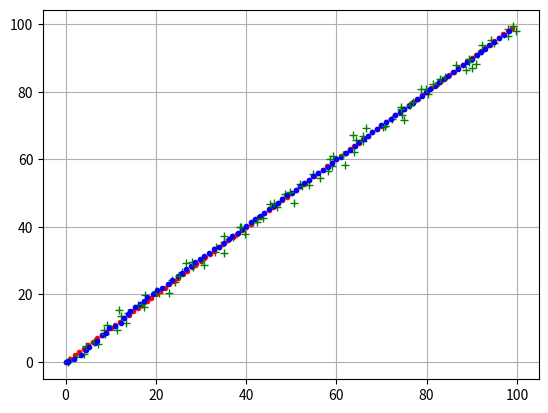
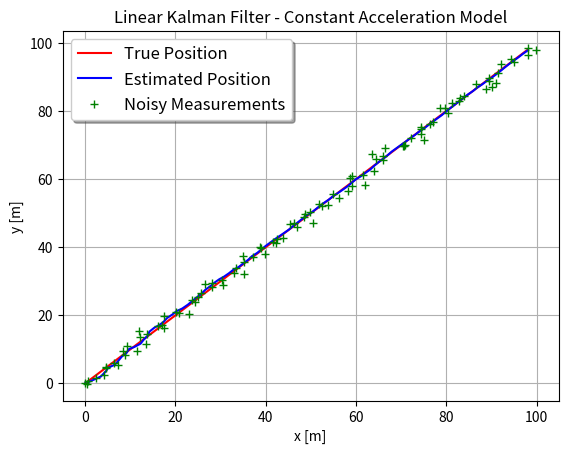

These charts were generated, in order, by the following Python code:
# implementation of linear kalman filter using 2D constant acceleration model

# state matrix:             2D x-y position, velocity and acceleration in x and y axis (6 x 1)
# input matrix:             --None--
# measurement matrix:       2D x-y position and imu acceleration in x and y axis (4 x 1)

import math
import matplotlib.pyplot as plt
import numpy as np
from scipy.sparse.linalg import expm
import scipy.integrate as integrate
from scipy.linalg import sqrtm

# initalize global variables
dt = 0.01  # seconds
N = 100  # number of samples
qc = 0.1  # process noise magnitude

z_noise = 1  # measurement noise magnitude


# prior mean
x_0 = np.array([[0.0],  # x position
                [0.0],  # y position
                [0.0],  # x velocity
                [0.0],  # y velocity
                [0.0],  # x acceleration
                [0.0]  # y acceleration
                ])

# prior covariance
p_0 = np.array([[1.0, 0.0, 0.0, 0.0, 0.0, 0.0],
                [0.0, 1.0, 0.0, 0.0, 0.0, 0.0],
                [0.0, 0.0, 1.0, 0.0, 0.0, 0.0],
                [0.0, 0.0, 0.0, 1.0, 0.0, 0.0],
                [0.0, 0.0, 0.0, 0.0, 1.0, 0.0],
                [0.0, 0.0, 0.0, 0.0, 0.0, 1.0]])


# a matrix - continuous time motion model
a = np.array([[0.0, 0.0, 1.0, 0.0, 0.0, 0.0],
              [0.0, 0.0, 0.0, 1.0, 0.0, 0.0],
              [0.0, 0.0, 0.0, 0.0, 1.0, 0.0],
              [0.0, 0.0, 0.0, 0.0, 0.0, 1.0],
              [0.0, 0.0, 0.0, 0.0, 0.0, 0.0],
              [0.0, 0.0, 0.0, 0.0, 0.0, 0.0]])

              
a = expm(dt * a)
gamma = np.array([[0.0], [0.0], [0.0], [0.0], [1.0], [1.0]])


# q matrix - continuous time process noise covariance
q = qc * gamma @ np.transpose(gamma)
q_euler = dt * q


# h matrix - measurement model
h = np.array([[1.0, 0.0, 0.0, 0.0, 0.0, 0.0],
              [0.0, 1.0, 0.0, 0.0, 0.0, 0.0],
              [0.0, 0.0, 0.0, 0.0, 1.0, 0.0],
              [0.0, 0.0, 0.0, 0.0, 0.0, 1.0]])


# r matrix - measurement noise covariance
r = np.array([[0.010, 0.0, 0.0, 0.0],
              [0.0, 0.015, 0.0, 0.0],
              [0.0, 0.0, 0.1, 0.0],
              [0.0, 0.0, 0.0, 0.1]])**2


# main program
def main():
    show_final = 1
    show_animation = 1
    show_ellipse = 0
    x_est = x_0
    p_est = p_0
    x_true_cat = np.array([x_0[0, 0], x_0[1, 0]])
    x_est_cat = np.array([x_0[0, 0], x_0[1, 0]])
    z_cat = np.array([x_0[0, 0], x_0[1, 0]])
    for i in range(N):
        z, x_true = gen_measurement(i)
        if i == (N - 1) and show_final == 1:
            show_final_flag = 1
        else:
            show_final_flag = 0
        postpross(x_true, x_true_cat, x_est, p_est,
                  x_est_cat, z_cat, z, show_animation, show_ellipse, show_final_flag)
        x_est, p_est = kalman_filter(x_est, p_est, z)
        x_true_cat = np.vstack((x_true_cat, np.transpose(x_true[0:2])))
        z_cat = np.vstack((z_cat, np.transpose(z[0:2])))
        x_est_cat = np.vstack((x_est_cat, np.transpose(x_est[0:2])))
    print('KF Over')


# generate ground truth position x_true and noisy position z
def gen_measurement(i):
    x_true = np.array([[i], [i], [0.0], [0.0]])
    z = x_true + z_noise * np.random.randn(4, 1)
    return z, x_true


# linear kalman filter prediction step
def linear_prediction(a, x_hat, p_hat, q):
    x_pred = a @ x_hat
    p_pred = a @ p_hat @ np.transpose(a) + q
    return x_pred, p_pred


# linear kalman filter update step
def linear_update(x_hat, p_hat, y, h, r):
    s = h @ p_hat @ np.transpose(h) + r
    k = p_hat @ np.transpose(h) @ np.linalg.pinv(s)
    v = y - h @ x_hat

    x_upd = x_hat + k @ v
    p_upd = p_hat - k @ s @ np.transpose(k)
    return x_upd, p_upd


# linear kalman filter
def kalman_filter(x, p, z):
    x_pred, p_pred = linear_prediction(a, x, p, q_euler)
    x_upd, p_upd = linear_update(x_pred, p_pred, z, h, r)
    return x_upd, p_upd


# postprocessing
def plot_ellipse(x_est, p_est):
    phi = np.linspace(0, 2 * math.pi, 100)
    p_ellipse = np.array(
        [[p_est[0, 0], p_est[0, 1]], [p_est[1, 0], p_est[1, 1]]])
    x0 = 3 * sqrtm(p_ellipse)
    xy_1 = np.array([])
    xy_2 = np.array([])
    for i in range(100):
        arr = np.array([[math.sin(phi[i])], [math.cos(phi[i])]])
        arr = x0 @ arr
        xy_1 = np.hstack([xy_1, arr[0]])
        xy_2 = np.hstack([xy_2, arr[1]])
    plt.plot(xy_1 + x_est[0], xy_2 + x_est[1], 'r')
    plt.pause(0.00001)


def plot_final(x_true_cat, x_est_cat, z_cat):
    fig = plt.figure()
    f = fig.add_subplot(111)
    f.plot(x_true_cat[0:, 0], x_true_cat[0:, 1], 'r', label='True Position')
    f.plot(x_est_cat[0:, 0], x_est_cat[0:, 1], 'b', label='Estimated Position')
    f.plot(z_cat[0:, 0], z_cat[0:, 1], '+g', label='Noisy Measurements')
    f.set_xlabel('x [m]')
    f.set_ylabel('y [m]')
    f.set_title('Linear Kalman Filter - Constant Acceleration Model')
    f.legend(loc='upper left', shadow=True, fontsize='large')
    plt.grid(True)
    plt.show()


def plot_animation(x_true, x_est, z):
    plt.plot(x_true[0], x_true[1], '.r')
    plt.plot(x_est[0], x_est[1], '.b')
    plt.plot(z[0], z[1], '+g')
    plt.grid(True)
    plt.pause(0.001)


def postpross(x_true, x_true_cat, x_est, p_est, x_est_cat, z_cat, z, show_animation, show_ellipse, show_final_flag):
    if show_animation == 1:
        plot_animation(x_true, x_est, z)
        if show_ellipse == 1:
            plot_ellipse(x_est[0:2], p_est)
    if show_final_flag == 1:
        plot_final(x_true_cat, x_est_cat, z_cat)


main()
